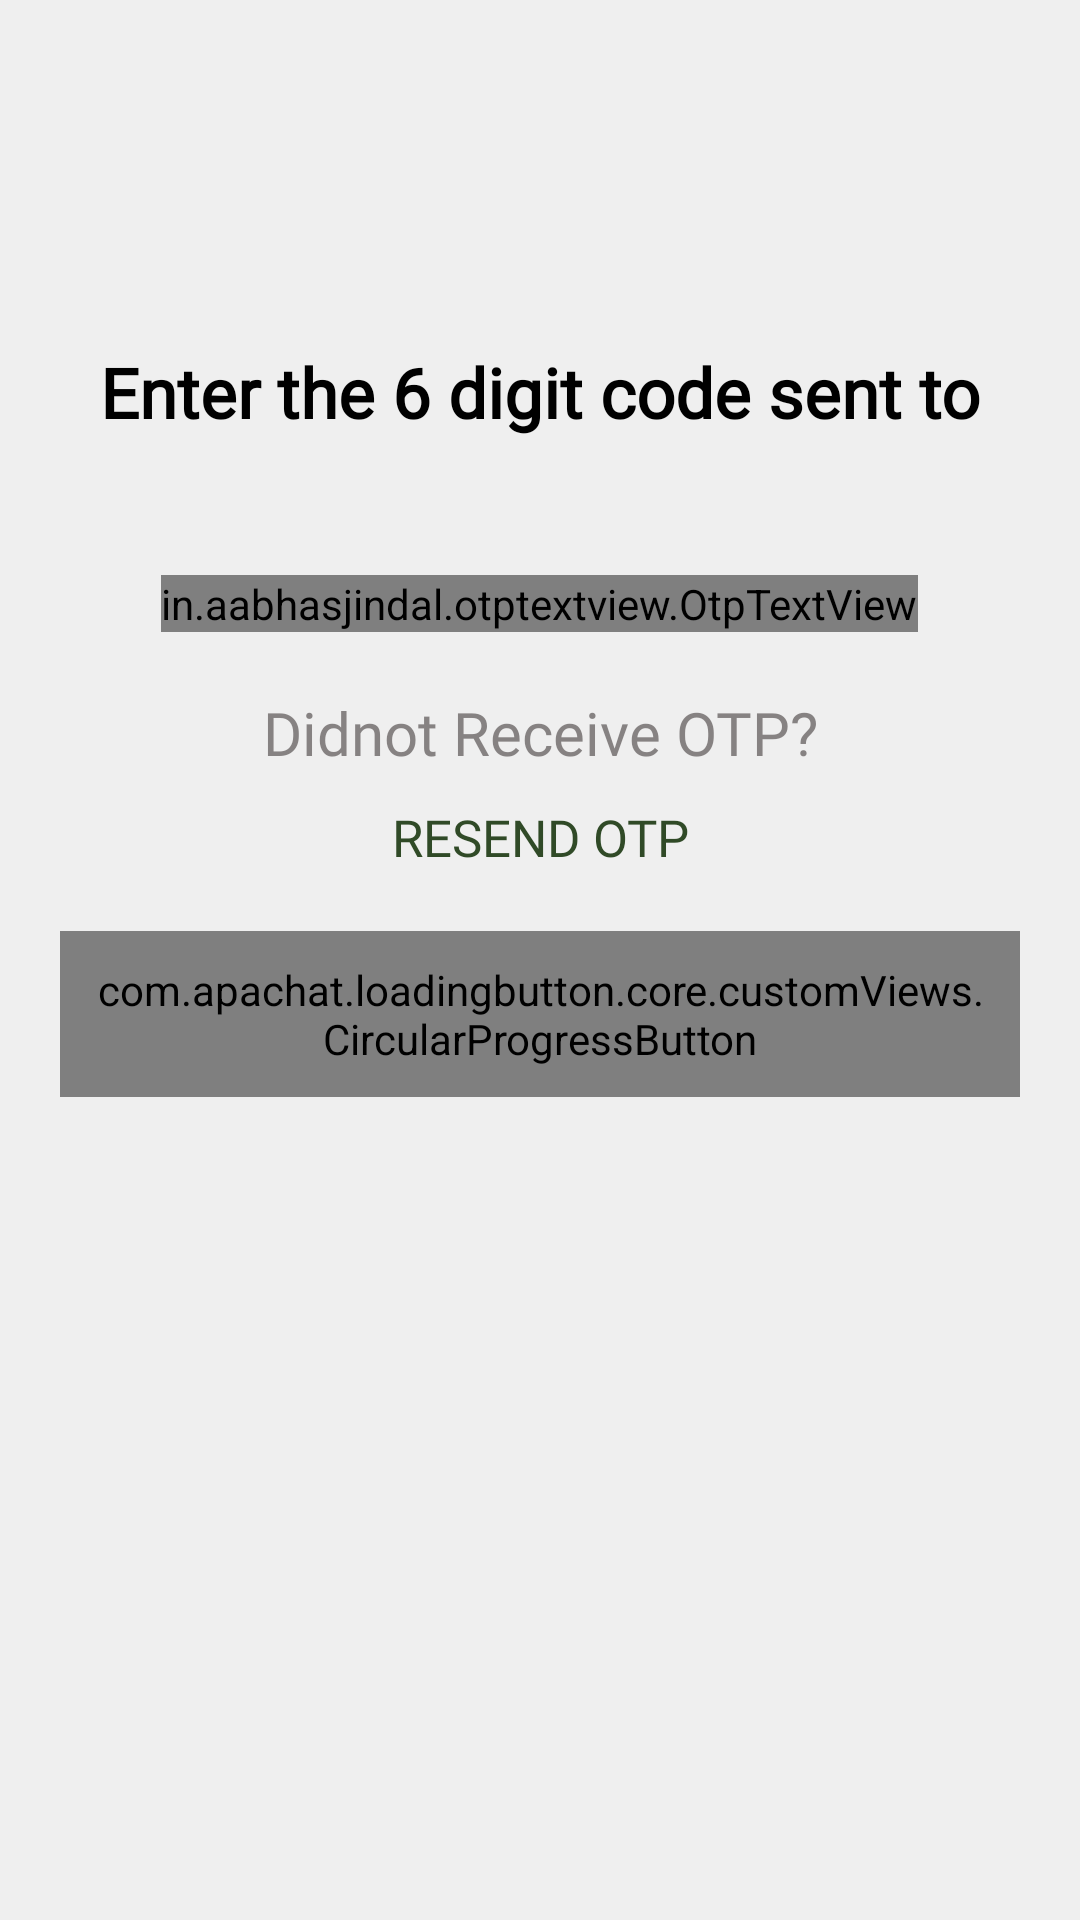

Reconstruct the res/layout file that produces this screen, plus the resources it refers to.
<!-- AndroidManifest.xml: application theme Theme.Authcheck -->
<!-- res/layout/otp_page.xml -->
<?xml version="1.0" encoding="utf-8"?>
<LinearLayout xmlns:android="http://schemas.android.com/apk/res/android"
    xmlns:app="http://schemas.android.com/apk/res-auto"
    xmlns:tools="http://schemas.android.com/tools"
    android:layout_width="match_parent"
    android:layout_height="match_parent"
    android:layout_gravity="center"
    android:background="@color/appColor"
    android:gravity="top"
    android:orientation="vertical"
    android:weightSum="1"
    tools:context=".view.GetStartedPage">

    <me.zhanghai.android.materialprogressbar.MaterialProgressBar
        android:id="@+id/loader"
        style="@style/Widget.MaterialProgressBar.ProgressBar.Horizontal"
        android:layout_width="match_parent"
        android:layout_height="wrap_content"
        android:indeterminate="true"
        android:indeterminateTint="@color/red"
        android:visibility="invisible"
        app:mpb_progressStyle="horizontal" />

    <ImageView
        android:id="@+id/backtap"
        android:layout_margin="10sp"
        android:src="@drawable/baseline_arrow_back_24"
        android:layout_width="30sp"
        android:layout_height="30sp">

    </ImageView>

    <LinearLayout
        android:layout_width="match_parent"
        android:layout_height="wrap_content"
        android:layout_gravity="center"
        android:layout_marginTop="30sp"
        android:layout_weight="1"
        android:gravity="top"
        android:orientation="vertical">


        <LinearLayout
            android:layout_width="match_parent"
            android:layout_height="wrap_content"
            android:layout_marginStart="20sp"
            android:layout_marginEnd="20sp"
            android:gravity="center"
            android:orientation="vertical">
            
            
            <TextView
                android:layout_width="match_parent"
                android:layout_height="wrap_content"
                android:fontFamily="@font/monomedium"
                android:gravity="center"
                android:text="@string/enter_the_6_digit_code"
                android:textColor="@color/black"
                android:textSize="23sp"
                android:textStyle="bold"
                android:theme="@style/loginPageSubHeadingTextTheme" />

            <TextView
                android:id="@+id/codesent"
                android:layout_width="match_parent"
                android:layout_height="wrap_content"
                android:layout_gravity="center"
                android:layout_margin="5sp"
                android:layout_marginTop="20sp"
                android:fontFamily="@font/monomedium"
                android:gravity="center"
                android:textColor="@color/black"
                android:textSize="19sp"
                android:textStyle="bold" />

            <in.aabhasjindal.otptextview.OtpTextView
                android:id="@+id/otp_view"
                android:layout_width="wrap_content"
                android:layout_height="wrap_content"
                android:layout_marginTop="10sp"
                android:fontFamily="@font/monomedium"
                android:textColor="@color/black"
                app:bar_enabled="true"
                app:bar_height="2dp"
                app:height="40dp"
                app:length="6"
                app:otp_box_background="@color/colorAccent"
                app:otp_text_size="24dp"
                app:text_typeface="@font/monomedium"
                app:width="40dp" />

            <TextView
                android:layout_width="match_parent"
                android:layout_height="wrap_content"
                android:layout_marginTop="20sp"
                android:fontFamily="@font/monomedium"
                android:gravity="center"
                android:text="@string/resend_code"
                android:textColor="@color/grey"
                android:textSize="20sp"
                android:theme="@style/loginPageSubHeadingTextTheme" />

            <TextView
                android:id="@+id/resendotp"
                android:layout_width="match_parent"
                android:layout_height="wrap_content"
                android:layout_marginTop="10sp"
                android:fontFamily="@font/monomedium"
                android:gravity="center"
                android:text="@string/resendotp"
                android:textAllCaps="true"
                android:textColor="@color/green"
                android:textSize="17sp"
                android:theme="@style/loginPageSubHeadingTextTheme" />


            <com.apachat.loadingbutton.core.customViews.CircularProgressButton
                android:id="@+id/nextButton"
                android:layout_width="wrap_content"
                android:layout_height="wrap_content"
                android:layout_gravity="right"
                android:layout_marginTop="20sp"
                android:background="@drawable/buttonback"
                android:fontFamily="@font/regular"
                android:gravity="center"
                android:padding="10sp"
                android:text="@string/next"
                android:textColor="@color/white"
                android:textSize="20sp"
                android:textStyle="bold">

            </com.apachat.loadingbutton.core.customViews.CircularProgressButton>


        </LinearLayout>
    </LinearLayout>


</LinearLayout>
<!-- resources referenced by this layout -->
<resources>
  <color name="appColor">#EFEFEF</color>
  <color name="black">#FF000000</color>
  <color name="colorAccent">#CDD3D2</color>
  <color name="green">#304A27</color>
  <color name="grey">#A1494343</color>
  <color name="red">#ff0000</color>
  <color name="white">#FFFFFFFF</color>
  <!-- drawable buttonback (drawable) -->
  <shape
      xmlns:android="http://schemas.android.com/apk/res/android"
      android:shape="rectangle">
  
      <stroke
          android:width="1.5dp"
          android:color="#B6ADAD" />
  
      <solid
          android:color="@color/bluecolor" />
  
      <corners
          android:radius="1dp" />
  
  </shape>
  <string name="enter_the_6_digit_code">Enter the 6 digit code sent to</string>
  <string name="next">NEXT</string>
  <string name="resend_code">Didnot Receive OTP?</string>
  <string name="resendotp">Resend OTP</string>
  <style name="loginPageSubHeadingTextTheme" parent="android:style/Theme">
      </style>
  <style name="Theme.Authcheck" parent="Theme.MaterialComponents.DayNight.DarkActionBar">
          
          <item name="colorPrimary">@color/purple_500</item>
          <item name="colorPrimaryVariant">@color/purple_700</item>
          <item name="colorOnPrimary">@color/white</item>
          
          <item name="colorSecondary">@color/teal_200</item>
          <item name="colorSecondaryVariant">@color/teal_700</item>
          <item name="colorOnSecondary">@color/black</item>
          <item name="android:windowBackground">@drawable/splash_background</item>
          
          <item name="android:statusBarColor">?attr/colorPrimaryVariant</item>
          
      </style>
  <color name="bluecolor">#3935BD</color>
  <color name="purple_500">#FF6200EE</color>
  <color name="purple_700">#FF3700B3</color>
  <color name="teal_200">#FF03DAC5</color>
  <color name="teal_700">#FF018786</color>
  <!-- drawable splash_background (drawable) -->
  <layer-list xmlns:android="http://schemas.android.com/apk/res/android">
  
      <item android:drawable="@color/appColor" />
  
      <item>
          <bitmap
              android:layout_width="180sp"
              android:layout_height="180sp"
              android:gravity="center"
              android:src="@drawable/racinglogo" />
      </item>
  
  </layer-list>
  <!-- drawable racinglogo: png bitmap (drawable, 13071 bytes) -->
</resources>
